Run: headless pygame with SDL's dummy video driver; simulated clock (each Clock.tick advances the game by its frame time, no real sleeping); random seed 0; keys injected as events and as key.get_pressed() state; no mouse input.
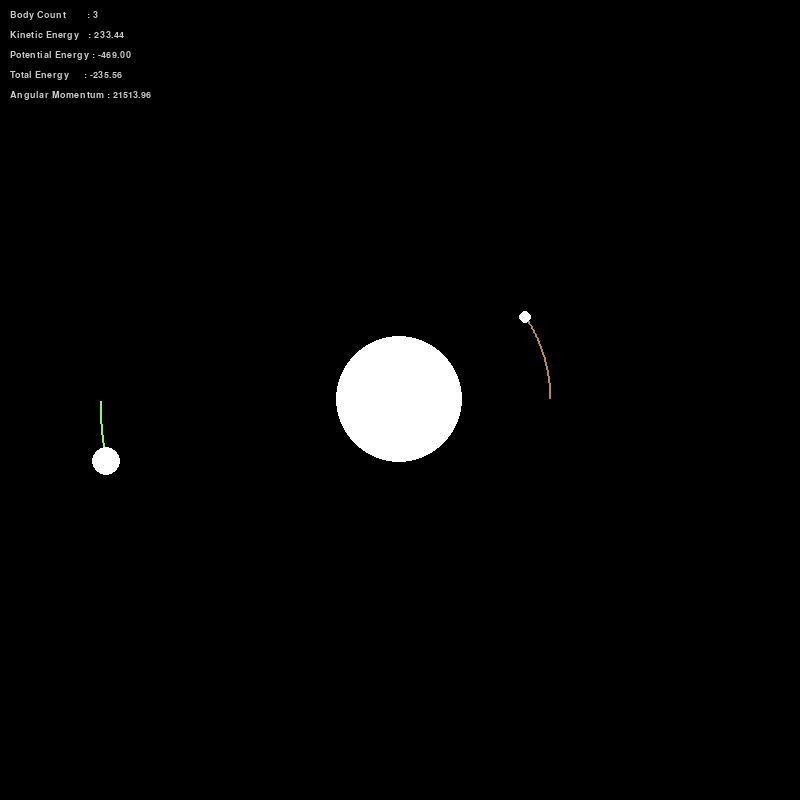
Frame 1 of 4 · flips 1–60 · no input
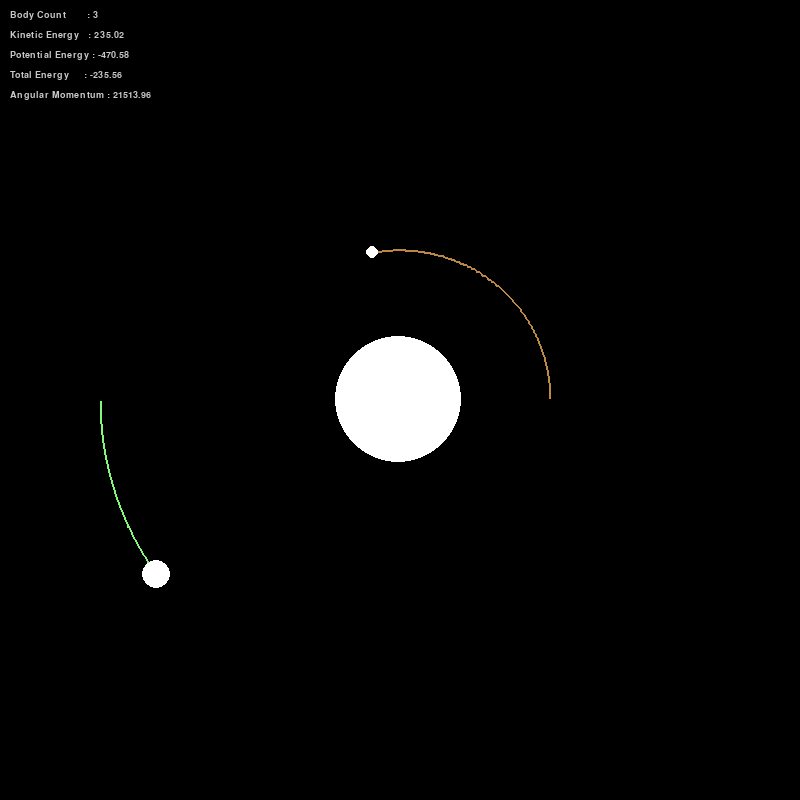
Frame 2 of 4 · flips 61–180 · tapped SPACE, RETURN · held RIGHT (→), D
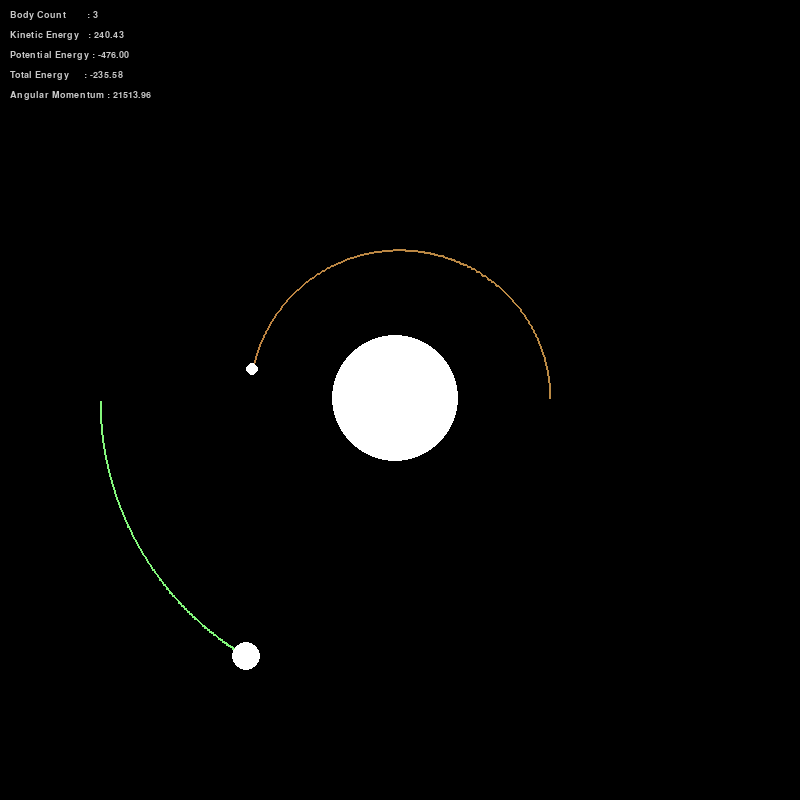
Frame 3 of 4 · flips 181–300 · held DOWN (↓), S
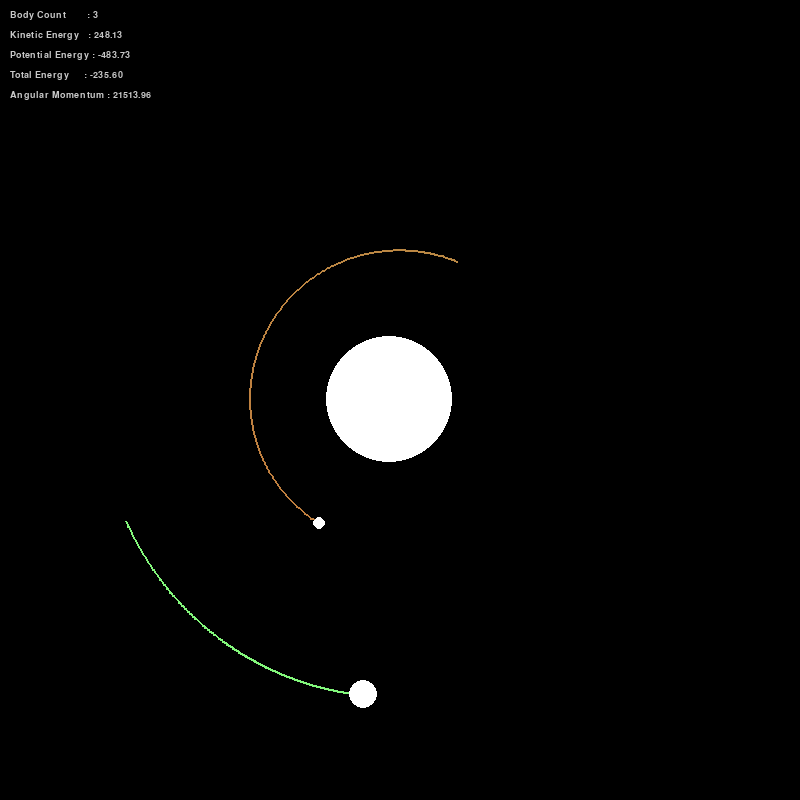
Frame 4 of 4 · flips 301–420 · held LEFT (←), A, UP (↑), W

The pygame program that drew these frames:

#start


import math
import pygame
import sys


class Body:
    def __init__(self, x, y, vx, vy, mass):
        self.x = x
        self.y = y
        self.vx = vx
        self.vy = vy
        self.mass = mass
        self.ax = 0.0
        self.ay = 0.0
        self.trail = []
         
        
G = 1.0
soft = 5.0

def gforce(b1, b2):
    dx = b2.x - b1.x
    dy = b2.y - b1.y
    dist = math.sqrt(dx * dx + dy * dy)
    
    if dist == 0:
        return 0,0
    
    force = G * b1.mass * b2.mass / ((dist * dist) + (soft * soft))
    
    fx = force * dx / dist
    fy = force * dy / dist
    
    return fx,fy       
 
 
def acceleration(bodies):
    for body in bodies:
        body.ax = 0.0
        body.ay = 0.0
        
    for i in range(len(bodies)):
        for j in range(i + 1, len(bodies)):
            b1 = bodies[i]
            b2 = bodies[j]

            fx,fy = gforce(b1,b2)
            
            b1.ax = b1.ax + fx / b1.mass
            b1.ay = b1.ay + fy / b1.mass
            b2.ax = b2.ax - fx / b2.mass
            b2.ay = b2.ay - fy / b2.mass
            
        
def update(bodies, dt):
    for body in bodies:
        body.x = body.x + body.vx * dt + 0.5 * body.ax * dt * dt
        body.y = body.y + body.vy * dt + 0.5 * body.ay * dt * dt
        
    oldax = [body.ax for body in bodies]
    olday = [body.ay for body in bodies]
    
    acceleration(bodies)
    
    for i in range(len(bodies)):
        bodies[i].vx = bodies[i].vx + 0.5 * (oldax[i] + bodies[i].ax) * dt
        bodies[i].vy = bodies[i].vy + 0.5 * (olday[i] + bodies[i].ay) * dt

    
def collision(bodies):
    merged = []
    skip = set()
    
    for i in range(len(bodies)):
        if i in skip:
            continue
        
        for j in range(i+1, len(bodies)):
            if j in skip:
                continue
            
            b1 = bodies[i]
            b2 = bodies[j]
            
            dx = b2.x - b1.x
            dy = b2.y - b1.y
            dist = math.sqrt(dx * dx + dy * dy)
            
            r1 = 0.5 * math.sqrt(b1.mass)
            r2 = 0.5 * math.sqrt(b2.mass)
            
            if dist < (r1 + r2):
                totalmass = b1.mass + b2.mass
                
                newx = (b1.x * b1.mass + b2.x * b2.mass) / totalmass
                newy = (b1.y * b1.mass + b2.y * b2.mass) / totalmass
                
                newvx = (b1.vx * b1.mass + b2.vx * b2.mass) / totalmass
                newvy = (b1.vy * b1.mass + b2.vy * b2.mass) / totalmass
                
                mergedbody = Body(x=newx, y=newy, vx=newvx, vy=newvy, mass=totalmass)
                
                merged.append(mergedbody)
                skip.add(i)
                skip.add(j)
                break
    
    newbodies = []
    for i in range(len(bodies)):
        if i not in skip:
            newbodies.append(bodies[i])
            
    newbodies.extend(merged)
    return newbodies
    
   
def energy(bodies):
    kinetic = 0.0
    potential = 0.0
    
    for body in bodies:
        v2 = body.vx ** 2 + body.vy ** 2
        kinetic = kinetic + 0.5 * body.mass * v2
        
    for i in range(len(bodies)):
        for j in range(i+1, len(bodies)):
            b1 = bodies[i]
            b2 = bodies[j]
            
            dx = b2.x - b1.x
            dy = b2.y - b1.y
            dist = math.sqrt(dx * dx + dy * dy)
            
            if dist != 0:
                potential = potential - G * b1.mass * b2.mass / dist
                
    return kinetic, potential, kinetic + potential
   
   
def centerofmass(bodies):
    totalmass = sum(b.mass for b in bodies)
    cx = sum((b.x * b.mass) for b in bodies) / totalmass
    cy = sum((b.y * b.mass) for b in bodies) / totalmass
    return cx,cy
   

def angularmomentum(bodies):
    cx,cy = centerofmass(bodies)
    L = 0.0  
    
    for b in bodies:
        rx = b.x - cx
        ry = b.y - cy
        L = L + b.mass * (rx * b.vy - ry * b.vx)
        
    return L 
   
   
def circularorbit(x, y, mass, central):
    dx = x - central.x
    dy = y - central.y
    r = math.sqrt(dx * dx + dy * dy)
    
    if r == 0:
        return None
    
    v = math.sqrt(G * central.mass / r)
    
    vx = -v * dy / r
    vy = v * dx / r
    
    return Body(x=x, y=y, vx=vx, vy=vy, mass=mass)
       
    
pygame.init()

width,height = 800,800
screen = pygame.display.set_mode((width,height))
pygame.display.set_caption("Gravity Simulator")

clock = pygame.time.Clock()
font = pygame.font.SysFont("consolas", 14)

xcenter = width // 2
ycenter = height // 2
scale = 2


def screentoworld(mx, my):
    x = (mx - xcenter) / scale
    y = (ycenter - my) / scale
    return x,y


def speedtocolour(speed, maxspeed = 5):
    s = min(speed / maxspeed, 1.0)
    
    r = int(255 * s)
    g = int(255 * (1 - abs((2 * s) - 1)))
    b = int(255 * (1 - s))
    
    return (r,g,b)


def drawtrail(body):
    if len(body.trail) < 2:
        return
    
    for i in range(len(body.trail) - 1):
        x1,y1,vx1,vy1 = body.trail[i]
        x2,y2,vx2,vy2 = body.trail[i+1]
        
        sx1 = int(xcenter + x1 * scale)
        sy1 = int(ycenter - y1 * scale)
        sx2 = int(xcenter + x2 * scale)
        sy2 = int(ycenter - y2 * scale)
        
        speed = math.sqrt(vx1 ** 2 + vy1 ** 2)
        colour = speedtocolour(speed)
        
        pygame.draw.line(screen, colour, (sx1,sy1), (sx2,sy2), 2)


def drawbody(body):
    x = int(xcenter + (body.x * scale))
    y = int(ycenter - (body.y * scale))
    
    radius = max(2, int(math.sqrt(body.mass) * scale))
    pygame.draw.circle(screen, (255,255,255), (x,y), radius)
    
    
def drawstats(bodies):
    ke,pe,total = energy(bodies)
    L = angularmomentum(bodies)
    lines = [
        f"Body Count       : {len(bodies)}",
        f"Kinetic Energy   : {ke:.2f}",
        f"Potential Energy : {pe:.2f}",
        f"Total Energy     : {total:.2f}",
        f"Angular Momentum : {L:.2f}"    
    ]
    
    y = 10
    for line in lines:
        text = font.render(line, True, (200,200,200))
        screen.blit(text, (10,y))
        y = y + 20
        

'''
body1 = Body(x=-100, y=0, vx=0, vy=0.5, mass=50) 
body2 = Body(x=100, y=0, vx=0, vy=-0.5, mass=50) 
body3 = Body(x=0, y=0, vx=0, vy=-0.5, mass=500)
bodies = [body1, body2, body3]
'''

star = Body(0,0,0,0,1000)
planet1 = circularorbit(75,0,10,star)
planet2 = circularorbit(-150,0,50,star)
bodies = [star, planet1, planet2]

acceleration(bodies)
   
selectedmass = 20     
dt = 0.2


running = True
while running:
    clock.tick(60)
    
    for event in pygame.event.get():
        if event.type == pygame.QUIT:
            running = False
            
    update(bodies, dt)
    bodies = collision(bodies)
    acceleration(bodies)
    
    for body in bodies:
        body.trail.append((body.x, body.y, body.vx, body.vy))
        if len(body.trail) > 300:
            body.trail.pop(0)
            
    screen.fill((0,0,0))
    
    for body in bodies:
        drawtrail(body)
    for body in bodies:
        drawbody(body)
        
    drawstats(bodies)    
    
    pygame.display.flip()
    

pygame.quit()
sys.exit()


#end
